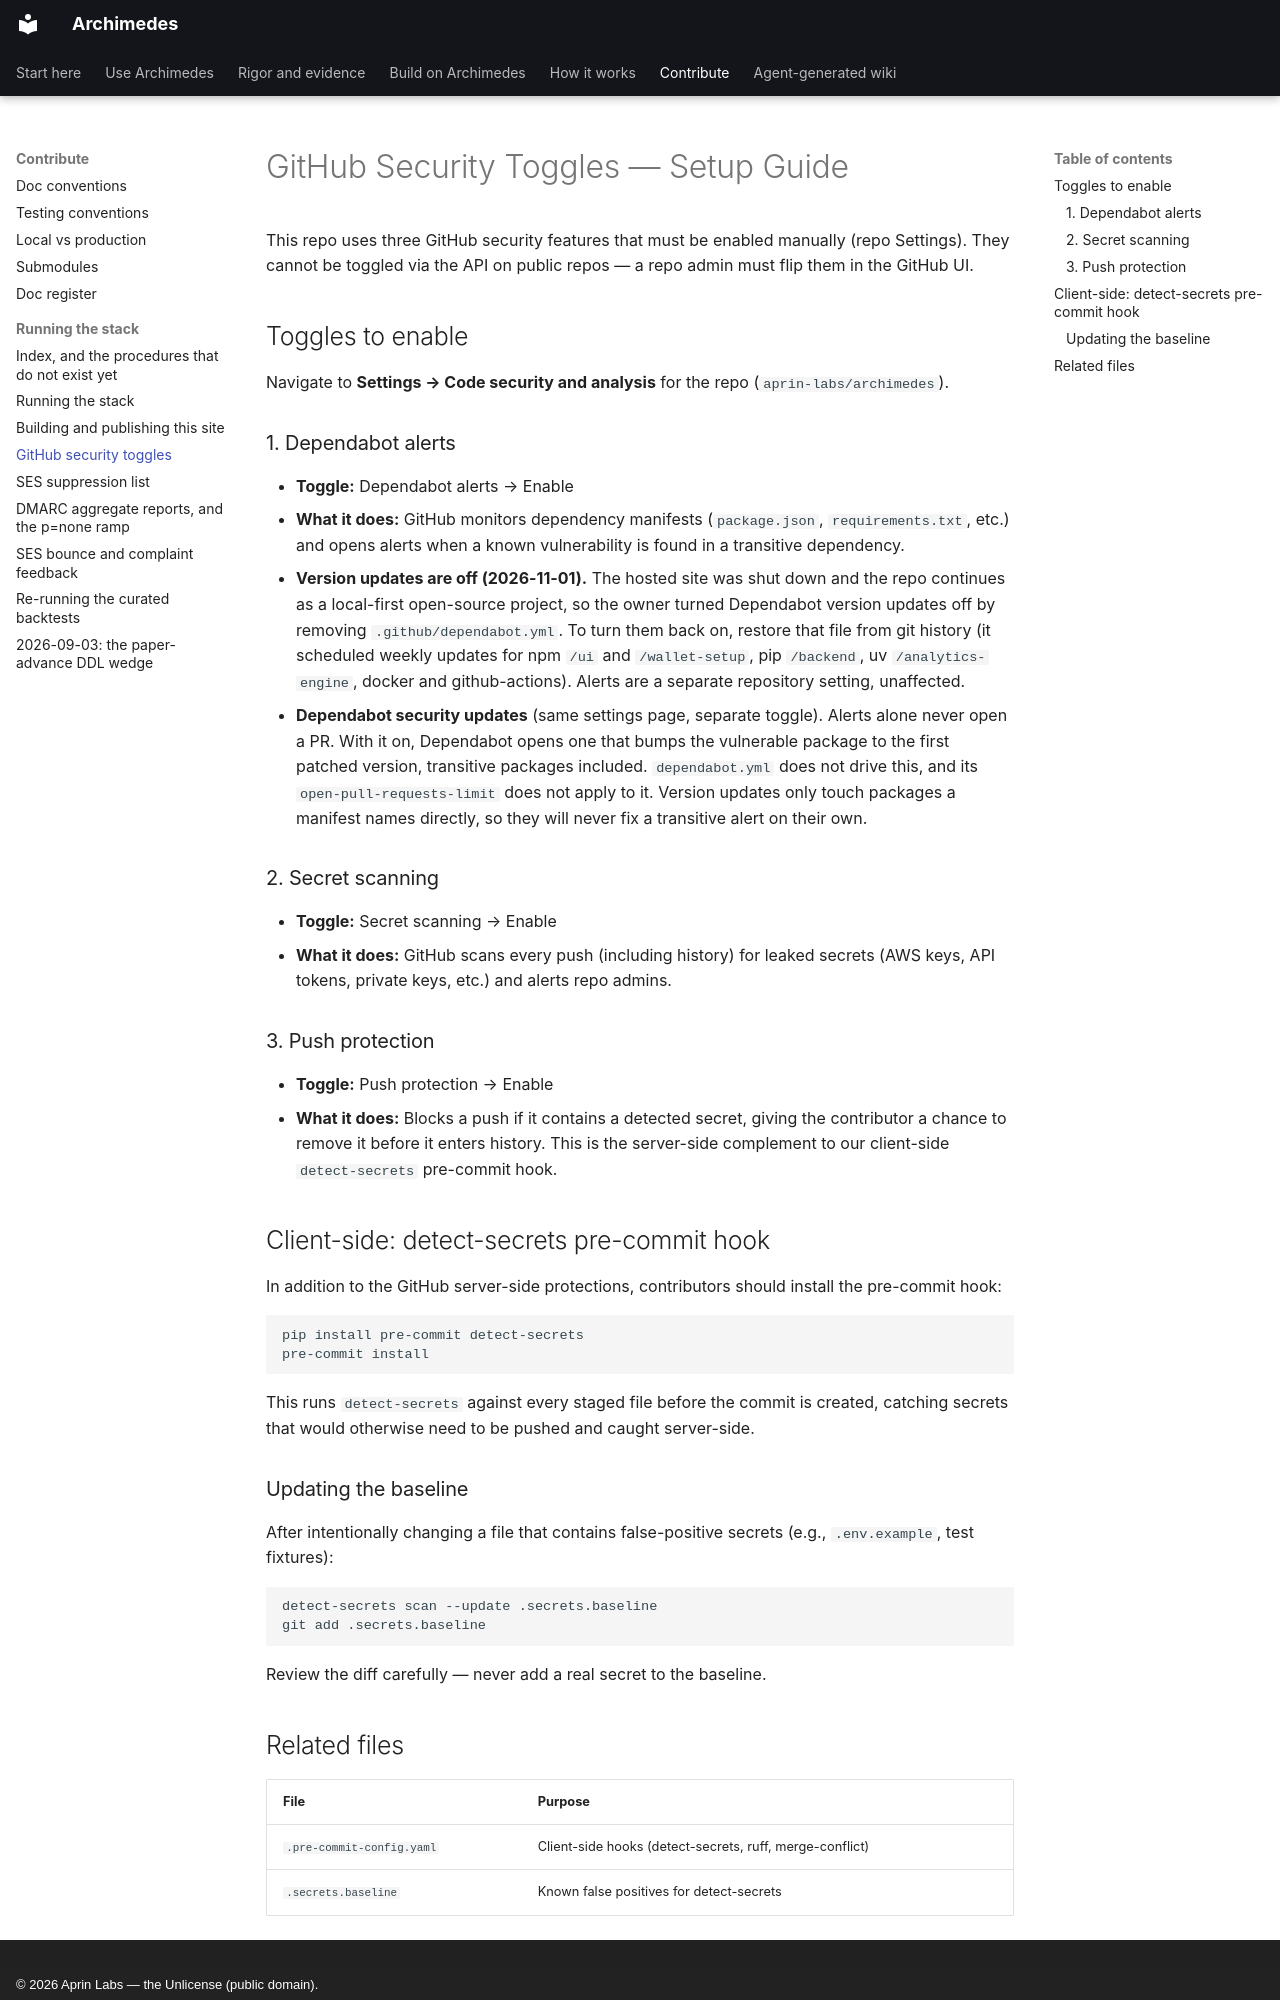

repository: aprin-labs/archimedes · page: runbooks/github-security-toggles/index.html · generator: mkdocs · copyright: © 2026 Aprin Labs — the Unlicense (public domain).

# GitHub Security Toggles — Setup Guide

This repo uses three GitHub security features that must be enabled manually
(repo Settings). They cannot be toggled via the API on public repos — a repo
admin must flip them in the GitHub UI.

## Toggles to enable

Navigate to **Settings → Code security and analysis** for the repo
(`aprin-labs/archimedes`).

### 1. Dependabot alerts

- **Toggle:** Dependabot alerts → Enable
- **What it does:** GitHub monitors dependency manifests (`package.json`,
  `requirements.txt`, etc.) and opens alerts when a known vulnerability is
  found in a transitive dependency.
- **Version updates are off (2026-11-01).** The hosted site was shut down and
  the repo continues as a local-first open-source project, so the owner turned
  Dependabot version updates off by removing `.github/dependabot.yml`. To turn
  them back on, restore that file from git history (it scheduled weekly
  updates for npm `/ui` and `/wallet-setup`, pip `/backend`, uv
  `/analytics-engine`, docker and github-actions). Alerts are a separate
  repository setting, unaffected.
- **Dependabot security updates** (same settings page, separate
  toggle). Alerts alone never open a PR. With it on, Dependabot opens one that
  bumps the vulnerable package to the first patched version, transitive
  packages included. `dependabot.yml` does not drive this, and its
  `open-pull-requests-limit` does not apply to it. Version updates only touch
  packages a manifest names directly, so they will never fix a transitive
  alert on their own.

### 2. Secret scanning

- **Toggle:** Secret scanning → Enable
- **What it does:** GitHub scans every push (including history) for leaked
  secrets (AWS keys, API tokens, private keys, etc.) and alerts repo admins.

### 3. Push protection

- **Toggle:** Push protection → Enable
- **What it does:** Blocks a push if it contains a detected secret, giving the
  contributor a chance to remove it before it enters history. This is the
  server-side complement to our client-side `detect-secrets` pre-commit hook.

## Client-side: detect-secrets pre-commit hook

In addition to the GitHub server-side protections, contributors should install
the pre-commit hook:

```bash
pip install pre-commit detect-secrets
pre-commit install
```

This runs `detect-secrets` against every staged file before the commit is
created, catching secrets that would otherwise need to be pushed and caught
server-side.

### Updating the baseline

After intentionally changing a file that contains false-positive secrets
(e.g., `.env.example`, test fixtures):

```bash
detect-secrets scan --update .secrets.baseline
git add .secrets.baseline
```

Review the diff carefully — never add a real secret to the baseline.
